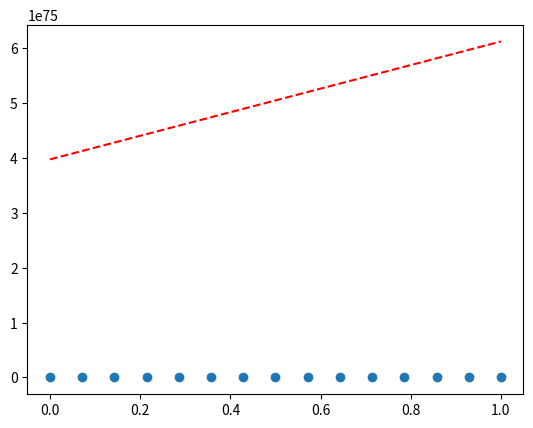

The script that saved this image:
import numpy as np
import  math
import matplotlib.pyplot as plt


def f(w, x, m):
    sum = np.zeros(x.shape)
    for i in range(len(x)):
        for j in range(m):
            sum[i] += w[j] * x[i] ** j
    return sum

num_of_point = 15
x_data = np.linspace(0, 1, num_of_point, dtype=np.float32)#生成0到1指定个x坐标
noise = np.random.normal(0, 0.1, x_data.shape).astype(np.float32)#添加均值为0方差为0.1的同维高斯噪声
y_data = np.sin(2 * math.pi * x_data) + noise#生成相应的纵坐标带噪声数据

break_err = 1e-4
max_iteration = 1000
m = 2#表示多项式最高次数加一，即m+1次多项式系数的个数
w = np.random.random(m)#生成输出系数向量
alpha = 0.01#梯度下降学习速率
predict = f(w, x_data, m)
#print(w)
for i in range(max_iteration):
    predict = f(w, x_data, m)
    err = 0.5 * np.sum(np.square(predict - y_data))
    if err <= break_err:
        break
    delta = np.zeros(m)#delta表示梯度，下面求梯度向量
    for j in range(m):
        for k in range(num_of_point):
            delta[j] += (predict[k] - y_data[k]) * (x_data[k] ** j)
    w = w + alpha * delta

#绘图展示
plt.scatter(x_data, y_data)
plt.plot(x_data, predict, 'r--')
plt.show()